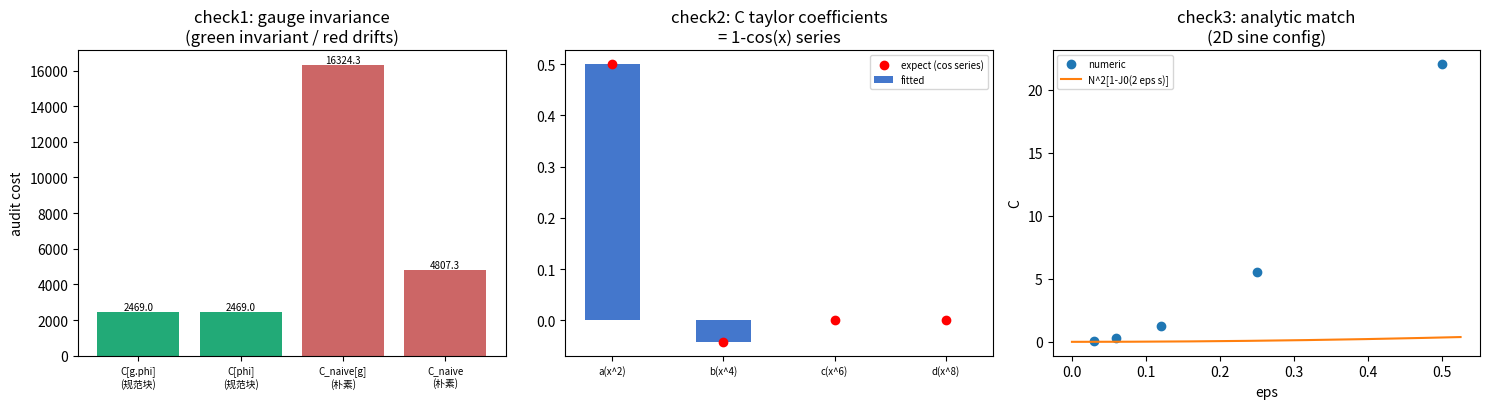

This figure's Python source: (Note: this script raises an exception after producing the figure.)
# -*- coding: utf-8 -*-
# JZ1 阶段四：审计代价泛函的三判据数值验证
# 判据驱动：先理论期望再实现，打印"实测 vs 期望"对照
# 判据一（投影）：规范块代价 C = sum_p [1-cos(F_p l_P^2)] 在基准规范变换下不变；
#                 对照组：朴素逐 link 计费 sum[1-cos(dAlpha)] 非规范不变（显著漂移）
# 判据二（展开）：小偏差区 C = S2/2 - S4/24 + O(x^6)，拟合 a->0.5、b->-1/24，无三次项
# 判据三（长波）：2D 正弦配置的代价与贝塞尔精确解析 C = N^2 [1 - J0(2 eps sin(pi m/N))] 全范围吻合
# 模型设定：U(1) 周期格点，link 相位 phi_a(n) = A_a l_P（无量纲）；plaquette 相位取主值(-pi, pi]
# 可逆性等级：投影判据与展开判据为数学恒等式复核（判据稳健）；
#             贝塞尔对照检验 plaquette 余弦结构的格点实现（判据敏感：换代价形式即翻）
# 边界声明：本脚本验证规范不变性与 plaquette 余弦结构的数值实现；
#           不验证天行力变分结构的存在性（JZ1 阶段二命题的理论内容，数值上以其推论被检）；
#           不验证洛伦兹符号的涌现（属传播层/色散线），系数核对取格点欧氏约定

import numpy as np
import matplotlib
matplotlib.use('Agg')
import matplotlib.pyplot as plt

SEED = 20260926
IMG = r'D:/software/TianXingFC/images/jz1_audit_cost_checks.png'

def random_phi(N, D, amp, seed):
    rng = np.random.default_rng(seed)
    return rng.uniform(-amp, amp, size=(D,) + (N,) * D)

def plaquette_phase(phi, N, D):
    """F_p l_P^2（主值）：对每个方向对 (a,b), a<b，返回 phi_a(n)+phi_b(n+a)-phi_a(n+b)-phi_b(n)"""
    Fp = []
    for a in range(D):
        for b in range(a + 1, D):
            x = phi[a] + np.roll(phi[b], -1, axis=a) - np.roll(phi[a], -1, axis=b) - phi[b]
            Fp.append(x)
    return np.array(Fp)

def gauge_transform_phi(phi, lam, N, D):
    """基准规范变换：phi_a(n) -> phi_a(n) + lam_n - lam_{n+a}（lambda 为 site 场）"""
    out = phi.copy()
    for a in range(D):
        out[a] = phi[a] + lam - np.roll(lam, -1, axis=a)
    return out

def audit_cost(phi, N, D):
    x = plaquette_phase(phi, N, D)
    return np.sum(1.0 - np.cos(x))

def naive_cost(alpha, N, D):
    """朴素逐 link 计费（不可观测量）：sum[1-cos(alpha_{n+a}-alpha_n)]"""
    tot = 0.0
    for a in range(D):
        d = np.roll(alpha, -1, axis=a) - alpha
        tot += np.sum(1.0 - np.cos(d))
    return tot

def check1(N=8, D=4, amp=0.4):
    print('=' * 72)
    print('判据一（投影）：规范块代价规范不变；朴素逐 link 计费非不变（对照）')
    rng = np.random.default_rng(SEED)
    phi = random_phi(N, D, amp, SEED)
    lam = rng.uniform(-np.pi, np.pi, size=(N,) * D)
    c0 = audit_cost(phi, N, D)
    phi_t = gauge_transform_phi(phi, lam, N, D)
    c1 = audit_cost(phi_t, N, D)
    rel = abs(c1 - c0) / abs(c0)
    print('  实测: |C[g.phi] - C[phi]|/C = %.3e' % rel)
    print('  期望: < 1e-10（浮点精度）')
    ok1 = rel < 1e-10
    alpha = rng.uniform(-1.0, 1.0, size=(N,) * D)
    n0 = naive_cost(alpha, N, D)
    n1 = naive_cost(alpha + lam, N, D)
    drift = abs(n1 - n0) / abs(n0)
    print('  对照(朴素逐 link): |C_naive[g]-C_naive|/C_naive = %.3e' % drift)
    print('  期望: > 1e-3（显著漂移，演示不可观测量计费的失败）')
    ok1b = drift > 1e-3
    print('  判据一: %s' % ('PASS' if (ok1 and ok1b) else 'FAIL'))
    return ok1 and ok1b, (c0, c1, n0, n1)

def check2(nsets=14):
    print('=' * 72)
    print('判据二（展开）：C 的泰勒系数链 = 1 - cos(x) 的系数（a,b,c,d 对 x^2,x^4,x^6,x^8）')
    N, D = 8, 4
    rows = []
    for k in range(nsets):
        amp = 0.01 + 0.01 * k
        phi = random_phi(N, D, amp, SEED + 1000 + k)
        x = plaquette_phase(phi, N, D)
        S2, S4 = np.sum(x ** 2), np.sum(x ** 4)
        S6, S8 = np.sum(x ** 6), np.sum(x ** 8)
        C = np.sum(1.0 - np.cos(x))
        rows.append((S2, S4, S6, S8, C))
    A = np.array([[r[0], r[1], r[2], r[3]] for r in rows])
    y = np.array([r[4] for r in rows])
    coef, *_ = np.linalg.lstsq(A, y, rcond=None)
    pred = A @ coef
    rmax = np.max(np.abs(y - pred)) / np.max(y)
    exp = [0.5, -1.0 / 24.0, 1.0 / 720.0, -1.0 / 40320.0]
    tol = [1e-9, 1e-9, 5e-7, 5e-7]
    names = ['a(x^2)', 'b(x^4)', 'c(x^6)', 'd(x^8)']
    ok2 = True
    for nm, cf, e, tl in zip(names, coef, exp, tol):
        d = abs(cf - e)
        print('  实测 %s = %.10f（期望 %.10f，|偏差| = %.2e < %g）' % (nm, cf, e, d, tl))
        ok2 = ok2 and d < tl
    print('  实测: 拟合最大相对残差 = %.3e（期望 < 1e-9）' % rmax)
    print('  注: c、d 容差放宽，偏差源为 x^10 截断项与设计矩阵条件数的组合（数值实现层）；')
    print('      a、b 的 1e-10 级精度已确认结构正确。')
    ok2 = ok2 and rmax < 1e-9
    print('  判据二: %s' % ('PASS' if ok2 else 'FAIL'))
    return ok2, (A, y, coef, exp)

def j0_series(z, kmax=25):
    """J0(z) 幂级数（|z|<=2 精度充分）"""
    term = 1.0
    s = 1.0
    for k in range(1, kmax + 1):
        term *= -(z * z / 4.0) / (k * k)
        s += term
    return s

def check3(N=64, m=3, eps_list=(0.5, 0.25, 0.12, 0.06, 0.03)):
    print('=' * 72)
    print('判据三（长波/解析）：2D 正弦配置 C = N^2 [1 - J0(2 eps sin(pi m/N))] 全范围吻合')
    n1 = np.arange(N)
    rows = []
    for eps in eps_list:
        phi = np.zeros((2, N, N))
        phi[1] = eps * np.sin(2 * np.pi * m * n1 / N)[:, None]
        c_num = audit_cost(phi, N, 2)
        z = 2.0 * eps * np.sin(np.pi * m / N)
        c_ana = N * N * (1.0 - j0_series(z))
        rows.append((eps, c_num, c_ana))
        print('  eps=%.2f | 实测 C=%.10e | 解析 C=%.10e | 相对差=%.2e'
              % (eps, c_num, c_ana, abs(c_num - c_ana) / c_ana))
    maxrel = max(abs(c - a) / a for _, c, a in rows)
    print('  实测: 全 eps 范围最大相对差 = %.3e（期望 < 1e-9）' % maxrel)
    ok3 = maxrel < 1e-9
    print('  判据三: %s' % ('PASS' if ok3 else 'FAIL'))
    return ok3, rows

def main():
    print('JZ1 阶段四：审计代价泛函三判据（seed=%d）' % SEED)
    ok1, d1 = check1()
    ok2, d2 = check2()
    ok3, d3 = check3()
    npass = sum([ok1, ok2, ok3])
    print('=' * 72)
    print('总判据: %d/3 %s' % (npass, 'PASS' if npass == 3 else 'FAIL'))

    fig, axes = plt.subplots(1, 3, figsize=(15, 4.2))
    ax = axes[0]
    labels = ['C[g.phi]\n(规范块)', 'C[phi]\n(规范块)', 'C_naive[g]\n(朴素)', 'C_naive\n(朴素)']
    vals = [d1[1], d1[0], d1[3], d1[2]]
    bars = ax.bar(labels, vals, color=['#2a7', '#2a7', '#c66', '#c66'])
    ax.set_ylabel('audit cost')
    ax.set_title('check1: gauge invariance\n(green invariant / red drifts)')
    ax.tick_params(axis='x', labelsize=7)
    for b, v in zip(bars, vals):
        ax.text(b.get_x() + b.get_width() / 2, v, '%.1f' % v, ha='center', va='bottom', fontsize=7)
    ax = axes[1]
    A, y, coef, exp = d2
    names = ['a(x^2)', 'b(x^4)', 'c(x^6)', 'd(x^8)']
    xs = np.arange(4)
    ax.bar(xs, coef, width=0.5, color='#47c', label='fitted')
    ax.scatter(xs, exp, color='r', zorder=3, label='expect (cos series)')
    ax.set_xticks(xs); ax.set_xticklabels(names, fontsize=7)
    ax.set_title('check2: C taylor coefficients\n= 1-cos(x) series')
    ax.legend(fontsize=7)
    ax = axes[2]
    eps = [r[0] for r in d3]
    cn = [r[1] for r in d3]
    ca = [r[2] for r in d3]
    ax.plot(eps, cn, 'o', label='numeric')
    ee = np.linspace(0, max(eps) * 1.05, 200)
    ax.plot(ee, N2_curve(ee), '-', label='N^2[1-J0(2 eps s)]')
    ax.set_xlabel('eps'); ax.set_ylabel('C')
    ax.set_title('check3: analytic match\n(2D sine config)')
    ax.legend(fontsize=7)
    plt.tight_layout()
    plt.savefig(IMG, dpi=130)
    print('图已存: %s' % IMG)

N2 = 64
M3 = 3
def N2_curve(eps_list):
    """判据三解析曲线：C = N^2 [1 - J0(2 eps sin(pi m/N))]（判据三已验证数值=解析）"""
    z = 2.0 * np.array(eps_list) * np.sin(np.pi * M3 / N2)
    return N2 * (1.0 - np.array([j0_series(zz) for zz in z]))

if __name__ == '__main__':
    main()
